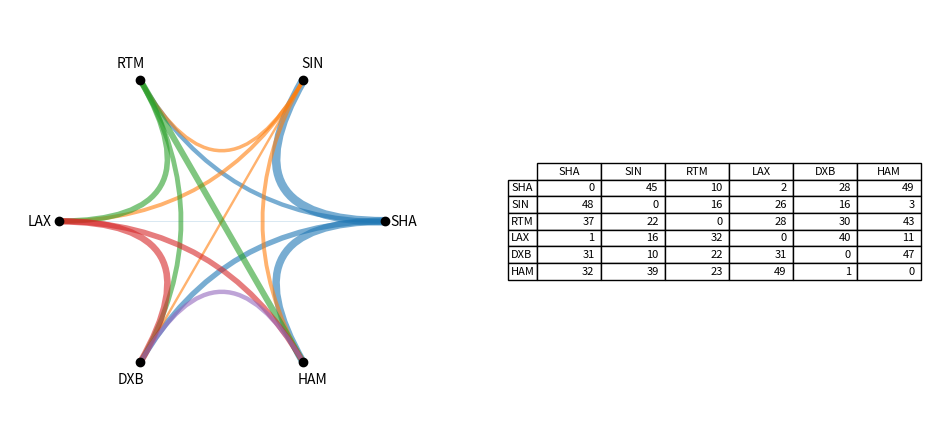

Recreate this plot in Python.
# Container flows between ports: a chord-like arc diagram on a circle with line widths by volume and a volume table.
import numpy as np
import matplotlib.pyplot as plt
from matplotlib.path import Path
from matplotlib.patches import PathPatch

ports = ["SHA", "SIN", "RTM", "LAX", "DXB", "HAM"]
rng = np.random.default_rng(215)
flows = rng.integers(0, 50, (6, 6)); np.fill_diagonal(flows, 0)
ang = np.linspace(0, 2 * np.pi, 6, endpoint=False)
pos = np.c_[np.cos(ang), np.sin(ang)]
fig, (a, t) = plt.subplots(1, 2, figsize=(12, 5.5), gridspec_kw={"width_ratios": [1.2, 1]})
for i in range(6):
    for j in range(i + 1, 6):
        v = flows[i, j] + flows[j, i]
        path = Path([pos[i], (0, 0), pos[j]], [Path.MOVETO, Path.CURVE3, Path.CURVE3])
        a.add_patch(PathPatch(path, fill=False, lw=v / 15, alpha=0.6, color=plt.cm.tab10(i)))
for (x, y), p in zip(pos, ports):
    a.plot(x, y, "ko"); a.text(1.12 * x, 1.12 * y, p, ha="center", va="center")
a.set_aspect("equal"); a.axis("off"); a.set_xlim(-1.3, 1.3); a.set_ylim(-1.3, 1.3)
t.axis("off")
t.table(cellText=flows, rowLabels=ports, colLabels=ports, loc="center").set_fontsize(8)
print(int(flows.sum()), len(a.patches))
fig.savefig("flows.png", dpi=50)
